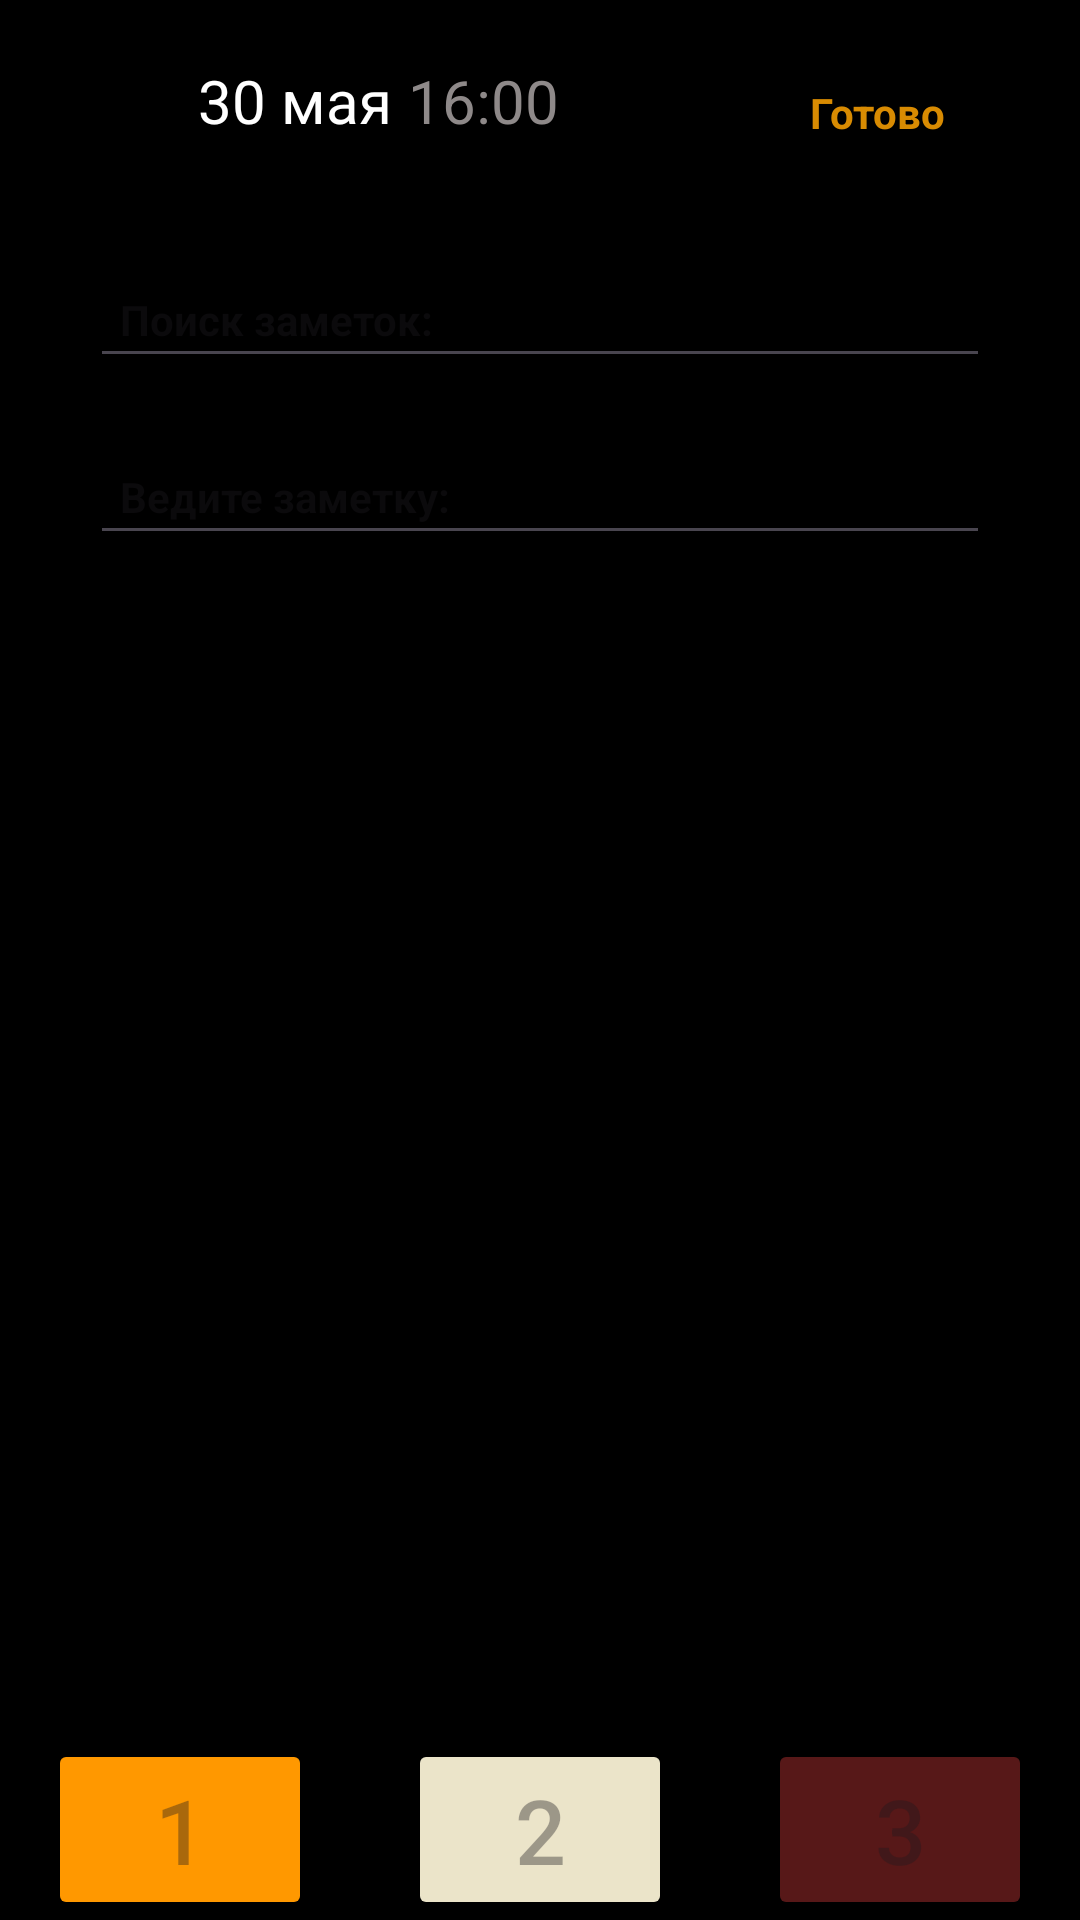

This screen was rendered from an Android layout file. Write that file and the resources it references.
<!-- AndroidManifest.xml: application theme Theme.Android2HomeWork28 -->
<!-- res/layout/fragment_note_detail.xml -->
<?xml version="1.0" encoding="utf-8"?>
<FrameLayout xmlns:android="http://schemas.android.com/apk/res/android"
    xmlns:tools="http://schemas.android.com/tools"
    android:layout_width="match_parent"
    android:layout_height="match_parent"
    android:gravity="center"
    android:orientation="vertical"
    android:paddingHorizontal="16dp"
    android:background="@color/black"
    tools:context=".ui.fragments.note.NoteDetailFragment">

    <LinearLayout
        android:layout_width="match_parent"
        android:layout_height="wrap_content"
        android:orientation="vertical">

        <FrameLayout
            android:layout_width="match_parent"
            android:layout_height="wrap_content"
            android:padding="20dp">

            <ImageView
                android:id="@+id/iv_arrow"
                android:layout_width="20dp"
                android:layout_height="26dp"
                android:src="@drawable/arrow_back" />

            <TextView
                android:id="@+id/tv_data"
                android:layout_width="match_parent"
                android:layout_height="wrap_content"
                android:paddingHorizontal="30dp"
                android:text="@string/may"
                android:textColor="@color/white"
                android:textSize="20sp" />

            <TextView
                android:id="@+id/tv_time"
                android:layout_width="match_parent"
                android:layout_height="wrap_content"
                android:paddingHorizontal="100dp"
                android:text="@string/sixteen"
                android:textColor="@color/gray"
                android:textSize="20sp" />

            <TextView
                android:id="@+id/tv_str"
                android:layout_width="54dp"
                android:layout_height="wrap_content"
                android:layout_gravity="end|bottom"
                android:text="@string/st"
                android:textColor="@color/grei"
                android:textStyle="bold" />

        </FrameLayout>

        <EditText
            android:id="@+id/et_title"
            android:layout_width="match_parent"
            android:layout_height="match_parent"
            android:layout_marginHorizontal="14dp"
            android:layout_marginTop="20dp"
            android:padding="10dp"
            android:hint="@string/need_to"
            android:textColor="@color/gray"
            android:textSize="14sp"
            android:textStyle="bold" />

        <EditText
            android:id="@+id/et_description"
            android:layout_width="match_parent"
            android:layout_height="match_parent"
            android:layout_marginHorizontal="14dp"
            android:layout_marginTop="20dp"
            android:padding="10dp"
            android:hint="@string/need_to_do"
            android:textColor="@color/gray"
            android:textSize="14sp"
            android:textStyle="bold" />

    </LinearLayout>

    <Button
        android:id="@+id/btn_one"
        android:layout_width="wrap_content"
        android:layout_height="wrap_content"
        android:layout_gravity="bottom"
        android:backgroundTint="@color/orange"
        android:hint="@string/one"
        android:textSize="30sp"/>

    <Button
        android:id="@+id/btn_two"
        android:layout_width="wrap_content"
        android:layout_height="wrap_content"
        android:layout_gravity="center|bottom"
        android:backgroundTint="@color/gri"
        android:hint="@string/two"
        android:textSize="30sp"/>

    <Button
        android:id="@+id/btn_three"
        android:layout_width="wrap_content"
        android:layout_height="wrap_content"
        android:layout_gravity="end|bottom"
        android:backgroundTint="@color/gr"
        android:hint="@string/three"
        android:textSize="30sp" />
</FrameLayout>
<!-- resources referenced by this layout -->
<resources>
  <color name="black">#FF000000</color>
  <color name="gr">#571818</color>
  <color name="gray">#8E8989</color>
  <color name="grei">#D88B02</color>
  <color name="gri">#EBE4C9</color>
  <color name="orange">#FF9800</color>
  <color name="white">#FFFFFFFF</color>
  <string name="may">30 мая</string>
  <string name="need_to">Поиск заметок:</string>
  <string name="need_to_do">Ведите заметку:</string>
  <string name="one">1</string>
  <string name="sixteen">16:00</string>
  <string name="st">Готово</string>
  <string name="three">3</string>
  <string name="two">2</string>
  <style name="Theme.Android2HomeWork28" parent="Base.Theme.Android2HomeWork28" />
  <style name="Base.Theme.Android2HomeWork28" parent="Theme.Material3.DayNight.NoActionBar">
          
          
      </style>
</resources>
